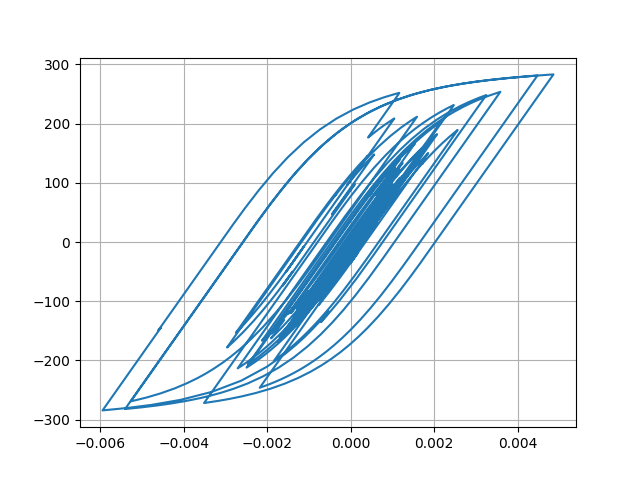

Data behind this chart, as committed beside it:
Desplacment, Force
0.0, 0.0
7.098893267871997e-06, 0.7099
2.1902695596673426e-05, 2.19
3.3076963753796616e-05, 3.308
3.415584623789391e-05, 3.415
2.6090412064588078e-05, 2.609
1.549316933669447e-05, 1.549
1.0086127078154938e-05, 1.008
1.3175005676593219e-05, 1.317
2.2536859974486702e-05, 2.253
3.262811695592501e-05, 3.263
3.796952610220454e-05, 3.797
3.6399450047619636e-05, 3.64
3.093338309249972e-05, 3.093
2.87596362677625e-05, 2.876
3.5527828585650776e-05, 3.552
5.1442588094967825e-05, 5.143
7.149107763267309e-05, 7.147
8.873707680105156e-05, 8.871
9.76482986372492e-05, 9.761
9.545977695371622e-05, 9.542
8.489285639593794e-05, 8.485
7.223826376095251e-05, 7.22
6.327354194243092e-05, 6.323
5.930730343306944e-05, 5.927
5.8203851916220787e-05, 5.816
5.824230850829567e-05, 5.82
5.757245863313363e-05, 5.753
5.574650513169848e-05, 5.571
5.262173716888783e-05, 5.258
4.7344410557667e-05, 4.73
4.0166760936822465e-05, 4.013
3.328752031379884e-05, 3.325
2.8040502678040854e-05, 2.8
2.2566322633404402e-05, 2.252
1.3351383051591402e-05, 1.331
-4.079362267000776e-06, -0.4121
-3.045194177253264e-05, -3.049
-6.144088726792235e-05, -6.147
-9.0265645366466e-05, -9.028
-0.0001104, -11.04
-0.0001202, -12.02
-0.0001233, -12.33
-0.000125, -12.5
-0.0001253, -12.53
-0.0001237, -12.37
-0.000121, -12.1
-0.0001207, -12.06
-0.0001317, -13.16
-0.0001574, -15.73
-0.0001923, -19.21
-0.0002256, -22.52
-0.0002468, -24.62
-0.0002536, -25.3
-0.0002552, -25.46
-0.0002621, -26.14
-0.0002774, -27.66
-0.000296, -29.5
-0.0003076, -30.64
-0.0003028, -30.16
... 2,941 more rows
